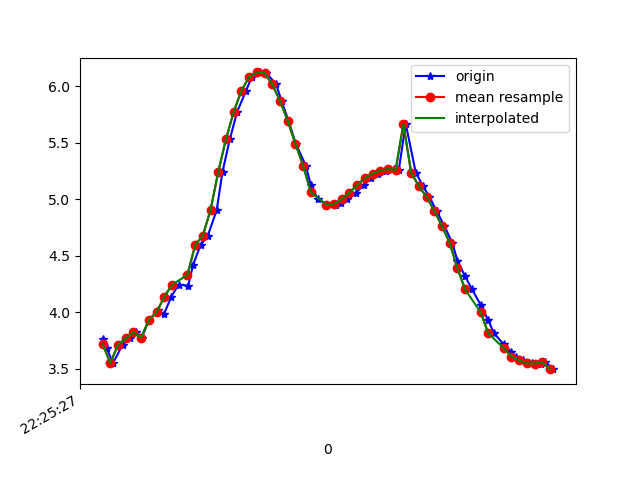

The table this chart was drawn from, first rows:
1617747928040, 443564676138462, 3.7597783, -3.1113677, 8.49844
1617747928051, 443564695369232, 3.679, -3.185, 8.506
1617747928067, 443564714600002, 3.547, -3.542, 8.421
1617747928092, 443564733830772, 3.711, -3.074, 8.534
1617747928110, 443564753061542, 3.766, -3.169, 8.474
1617747928126, 443564772292312, 3.821, -3.095, 8.477
1617747928142, 443564791523082, 3.773, -3.073, 8.507
1617747928160, 443564810753852, 3.929, -3.191, 8.392
1617747928185, 443564829984622, 4.015, -3.167, 8.36
1617747928199, 443564849215392, 3.98, -3.145, 8.385
1617747928218, 443564868446162, 4.134, -3.205, 8.287
1617747928237, 443564887676932, 4.242, -3.187, 8.239
1617747928262, 443564906907702, 4.233, -3.293, 8.202
1617747928275, 443564926138472, 4.42, -3.557, 7.991
1617747928294, 443564945369242, 4.592, -3.842, 7.759
1617747928313, 443564964600012, 4.677, -4.26, 7.484
1617747928336, 443564983830782, 4.903, -4.808, 6.992
1617747928351, 443565003061552, 5.24, -5.36, 6.312
1617747928370, 443565022292322, 5.53, -5.91, 5.526
1617747928389, 443565041523092, 5.772, -6.418, 4.641
1617747928412, 443565060753862, 5.958, -6.883, 3.629
1617747928427, 443565079984632, 6.08, -7.277, 2.476
1617747928447, 443565099215402, 6.12, -7.584, 1.032
1617747928465, 443565118446172, 6.114, -7.655, 0.2607
1617747928490, 443565137676942, 6.015, -7.716, -0.5659
1617747928504, 443565156907712, 5.869, -7.732, -1.346
1617747928522, 443565176138482, 5.693, -7.679, -2.16
1617747928541, 443565195369252, 5.488, -7.603, -2.848
1617747928567, 443565214600022, 5.296, -7.567, -3.277
1617747928580, 443565233830792, 5.12, -7.59, -3.496
1617747928598, 443565253061562, 5.001, -7.649, -3.54
1617747928623, 443565272292332, 4.951, -7.716, -3.463
1617747928644, 443565291523102, 4.949, -7.775, -3.331
1617747928658, 443565310753872, 4.962, -7.838, -3.158
1617747928675, 443565329984642, 4.998, -7.909, -2.916
1617747928697, 443565349215412, 5.057, -7.991, -2.572
1617747928718, 443565368446182, 5.124, -8.083, -2.108
1617747928735, 443565387676952, 5.184, -8.173, -1.536
1617747928753, 443565406907722, 5.225, -8.245, -0.8737
1617747928775, 443565426138492, 5.251, -8.273, -0.1185
1617747928795, 443565445369262, 5.265, -8.232, 0.7386
1617747928808, 443565464600032, 5.258, -8.089, 1.721
1617747928826, 443565483962502, 5.665, -7.302, 3.259
1617747928852, 443565503193272, 5.234, -7.322, 3.877
1617747928871, 443565522424042, 5.114, -6.873, 4.759
1617747928887, 443565541654812, 5.02, -6.231, 5.658
1617747928906, 443565560885582, 4.895, -5.505, 6.463
1617747928926, 443565580116352, 4.762, -4.766, 7.117
1617747928947, 443565599347122, 4.609, -4.109, 7.61
1617747928960, 443565618577892, 4.454, -3.62, 7.943
1617747928979, 443565637808662, 4.322, -3.315, 8.147
1617747928998, 443565657039432, 4.2, -3.133, 8.282
1617747929020, 443565676270202, 4.065, -2.948, 8.416
1617747929039, 443565695500972, 3.933, -2.696, 8.562
1617747929055, 443565714731742, 3.812, -2.422, 8.697
1617747929080, 443565733962512, 3.713, -2.196, 8.8
1617747929099, 443565753193282, 3.647, -2.076, 8.856
1617747929112, 443565772424052, 3.606, -2.04, 8.881
1617747929131, 443565791654822, 3.571, -2.014, 8.901
1617747929153, 443565810885592, 3.546, -1.97, 8.921
1617747929176, 443565830116362, 3.544, -1.939, 8.928
... 2 more rows
